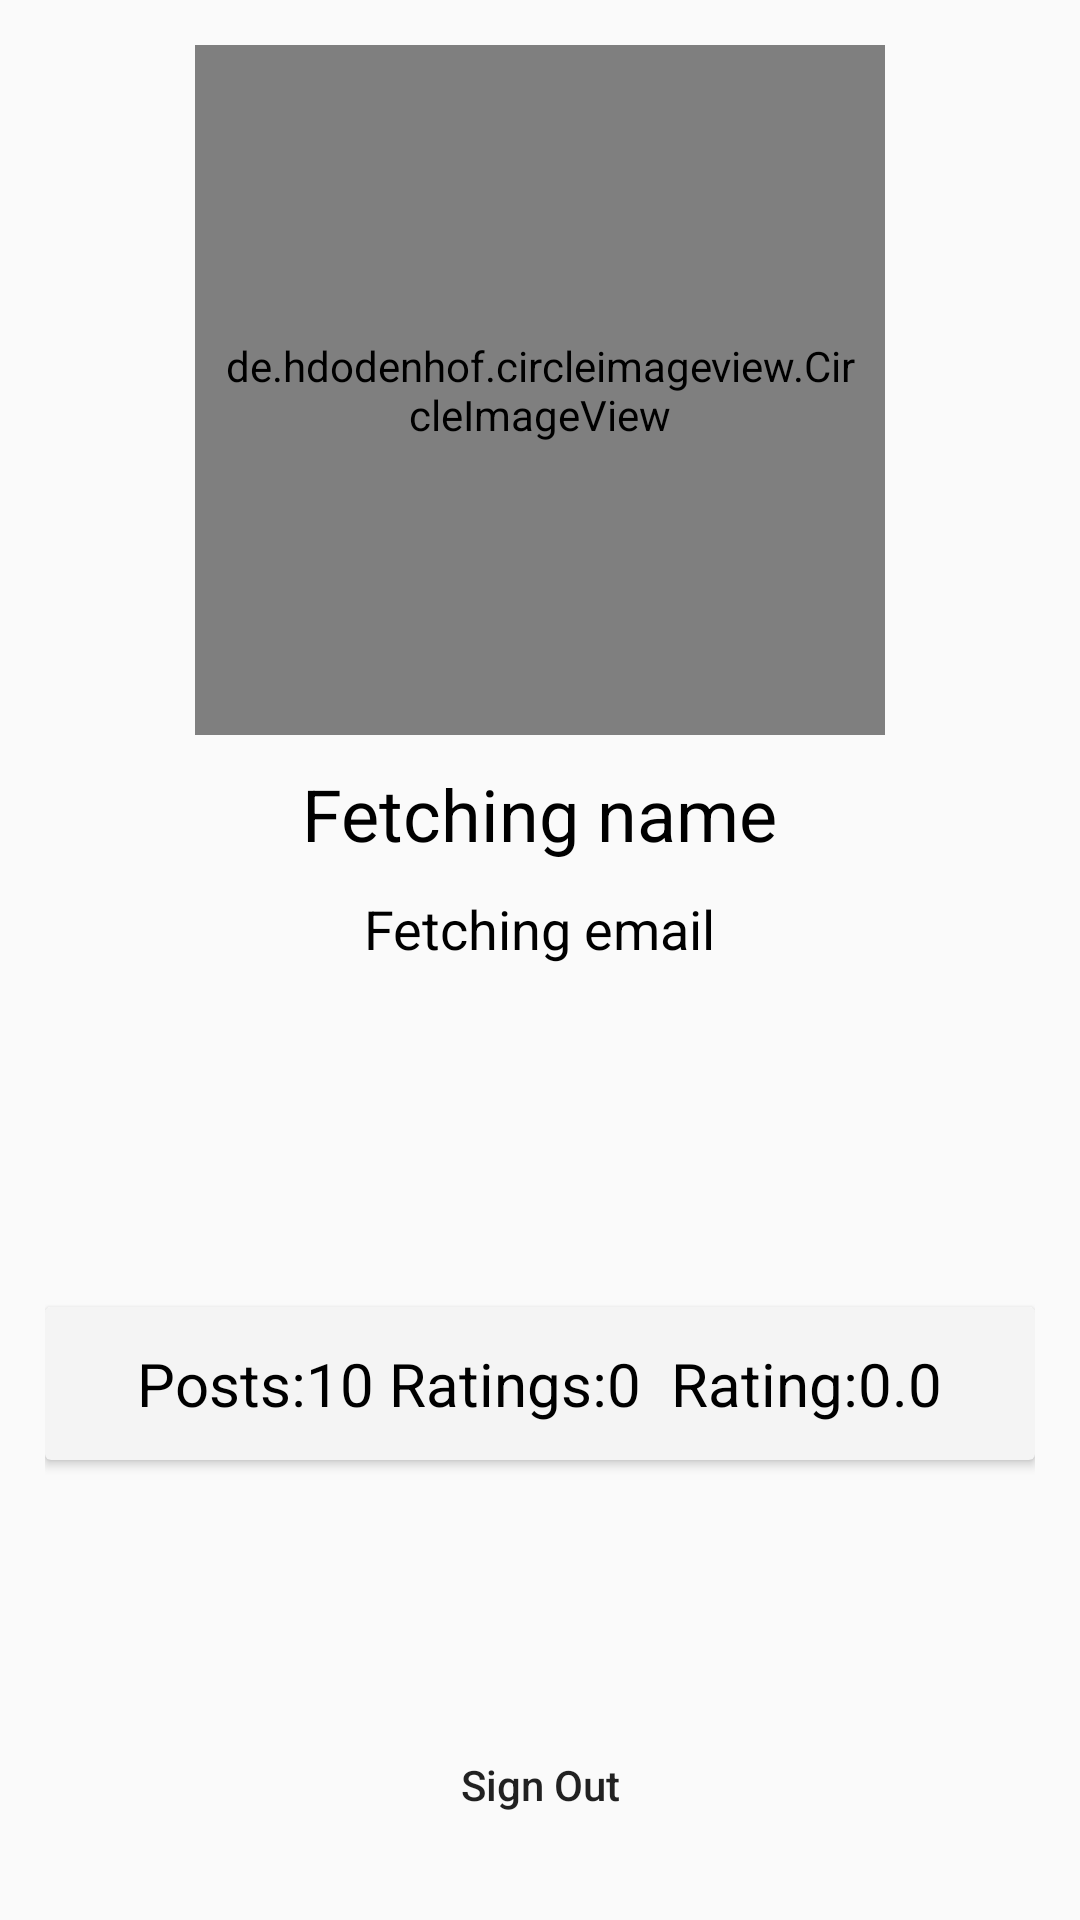

Here is an Android app screen rendered from its layout file. Give the layout XML and the strings, colors and styles it references.
<!-- AndroidManifest.xml: application theme AppTheme -->
<!-- res/layout/fragment_main_profile.xml -->
<?xml version="1.0" encoding="utf-8"?>
<FrameLayout xmlns:android="http://schemas.android.com/apk/res/android"
    xmlns:app="http://schemas.android.com/apk/res-auto"
    xmlns:tools="http://schemas.android.com/tools"
    android:layout_width="match_parent"
    android:layout_height="match_parent"
    tools:context=".view.MainProfileFragment">

    <androidx.constraintlayout.widget.ConstraintLayout
        android:layout_width="match_parent"
        android:layout_height="match_parent"
        android:padding="15dp">

        <de.hdodenhof.circleimageview.CircleImageView
            android:id="@+id/profileImageId"
            android:layout_width="230dp"
            android:layout_height="230dp"
            android:layout_alignParentTop="true"
            android:layout_centerInParent="true"
            android:padding="10dp"
            android:src="@drawable/blank_profile"
            app:layout_constraintEnd_toEndOf="parent"
            app:layout_constraintStart_toStartOf="parent"
            app:layout_constraintTop_toTopOf="parent" />

        <TextView
            android:id="@+id/userNameId"
            android:layout_width="wrap_content"
            android:layout_height="wrap_content"
            android:layout_centerHorizontal="true"
            android:layout_margin="10dp"
            android:text="Fetching name"
            android:textColor="@color/black"
            android:textSize="24sp"
            app:layout_constraintEnd_toEndOf="parent"
            app:layout_constraintStart_toStartOf="parent"
            app:layout_constraintTop_toBottomOf="@+id/profileImageId" />

        <ImageView
            android:id="@+id/editIconId"
            android:layout_width="32dp"
            android:layout_height="32dp"
            android:layout_alignLeft="@+id/userNameId"
            android:layout_margin="10dp"
            android:src="@drawable/ic_edit"
            app:layout_constraintStart_toEndOf="@+id/userNameId"
            app:layout_constraintTop_toBottomOf="@+id/profileImageId" />

        <TextView
            android:id="@+id/userEmailId"
            android:layout_width="wrap_content"
            android:layout_height="wrap_content"
            android:layout_alignBottom="@+id/userNameId"
            android:layout_marginTop="10dp"
            android:linksClickable="true"
            android:text="Fetching email"
            android:textColor="@color/black"
            android:textSize="18sp"
            app:layout_constraintEnd_toEndOf="parent"
            app:layout_constraintStart_toStartOf="parent"
            app:layout_constraintTop_toBottomOf="@+id/userNameId">

        </TextView>

        <ProgressBar
            android:id="@+id/homeProgressId"
            android:layout_width="wrap_content"
            android:layout_height="wrap_content"
            android:layout_centerHorizontal="true"
            android:visibility="gone"
            app:layout_constraintBottom_toBottomOf="@+id/profileImageId"
            app:layout_constraintEnd_toEndOf="@+id/profileImageId"
            app:layout_constraintStart_toStartOf="@+id/profileImageId"
            app:layout_constraintTop_toTopOf="@+id/profileImageId" />

        <androidx.cardview.widget.CardView
            android:layout_width="match_parent"
            android:layout_height="wrap_content"
            app:layout_constraintBottom_toBottomOf="parent"
            app:layout_constraintEnd_toEndOf="parent"
            app:layout_constraintStart_toStartOf="parent"
            app:layout_constraintTop_toTopOf="@+id/userEmailId"
            android:padding="5dp"
            app:cardBackgroundColor="#F4F4F4">
            <LinearLayout
                android:layout_width="match_parent"
                android:layout_height="wrap_content"
                android:gravity="center"
                android:layout_marginTop="2dp"
                android:padding="10dp"
                android:layout_marginBottom="2dp">
                <TextView
                    android:id="@+id/totalPosts"
                    android:layout_width="wrap_content"
                    android:layout_height="wrap_content"
                    android:text="Posts:10"
                    android:textColor="@color/black"
                    android:textSize="20sp"/>

                <TextView
                    android:id="@+id/singlePostTotalRating"
                    android:layout_width="wrap_content"
                    android:layout_height="wrap_content"
                    android:text="Ratings:0"
                    android:layout_marginStart="5dp"
                    android:layout_marginEnd="10dp"
                    android:textColor="@color/black"
                    android:textSize="20sp"/>
                <TextView
                    android:id="@+id/singlePostAvgRating"
                    android:layout_width="wrap_content"
                    android:layout_height="wrap_content"
                    android:text="Rating:0.0"
                    android:textColor="@color/black"
                    android:textSize="20sp"/>
            </LinearLayout>
        </androidx.cardview.widget.CardView>

        <Button
            android:id="@+id/signOutButtonId"
            android:layout_width="match_parent"
            android:layout_height="60dp"
            android:layout_alignParentBottom="true"
            android:background="@drawable/single_button_design"
            android:text="Sign Out"
            android:textAllCaps="false"
            app:layout_constraintBottom_toBottomOf="parent"
            app:layout_constraintEnd_toEndOf="parent"
            app:layout_constraintStart_toStartOf="parent"/>

    </androidx.constraintlayout.widget.ConstraintLayout>

</FrameLayout>
<!-- resources referenced by this layout -->
<resources>
  <color name="black">#000000</color>
  <style name="AppTheme" parent="Theme.AppCompat.Light.DarkActionBar">
          
          <item name="colorPrimary">@color/colorPrimary</item>
          <item name="colorPrimaryDark">@color/colorPrimaryDark</item>
          <item name="colorAccent">@color/colorAccent</item>
      </style>
  <color name="colorPrimary">#008577</color>
  <color name="colorPrimaryDark">#008577</color>
  <color name="colorAccent">#03DAC5</color>
</resources>
